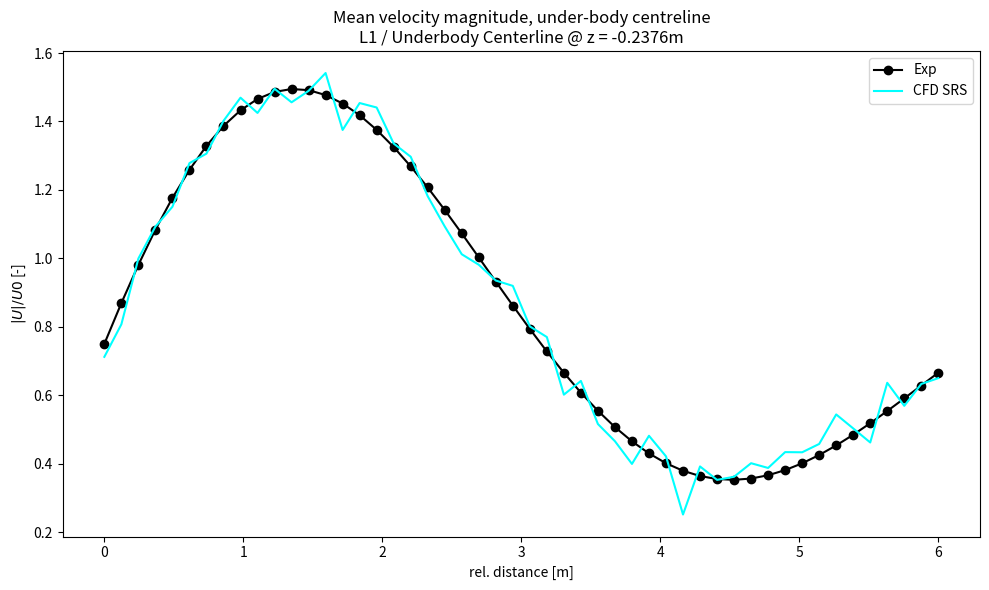

This figure's Python source: (Note: this script raises an exception after producing the figure.)
import matplotlib.pyplot as plt
import numpy as np

# Generate mock data for the plot
x = np.linspace(0, 6, 50)
exp = np.exp(-0.2 * x) * np.sin(x) + 0.75
cfd = exp + 0.05 * np.random.normal(size=x.size)

# Create the plot
fig, ax = plt.subplots(figsize=(10, 6))

# Plot the experimental data
ax.plot(x, exp, "o-", label="Exp", color="black")

# Plot the CFD simulation data
ax.plot(x, cfd, "-", label="CFD SRS", color="cyan")

# Add labels and title
ax.set_xlabel("rel. distance [m]")
ax.set_ylabel("$|U|/U0$ [-]")
ax.set_title(
    "Mean velocity magnitude, under-body centreline\nL1 / Underbody Centerline @ z = -0.2376m"
)
ax.legend()

# Save the plot to a file
file_path = "/mnt/data/mean_velocity_magnitude_plot_no_annotation.png"
plt.tight_layout()
plt.savefig(file_path)

file_path
